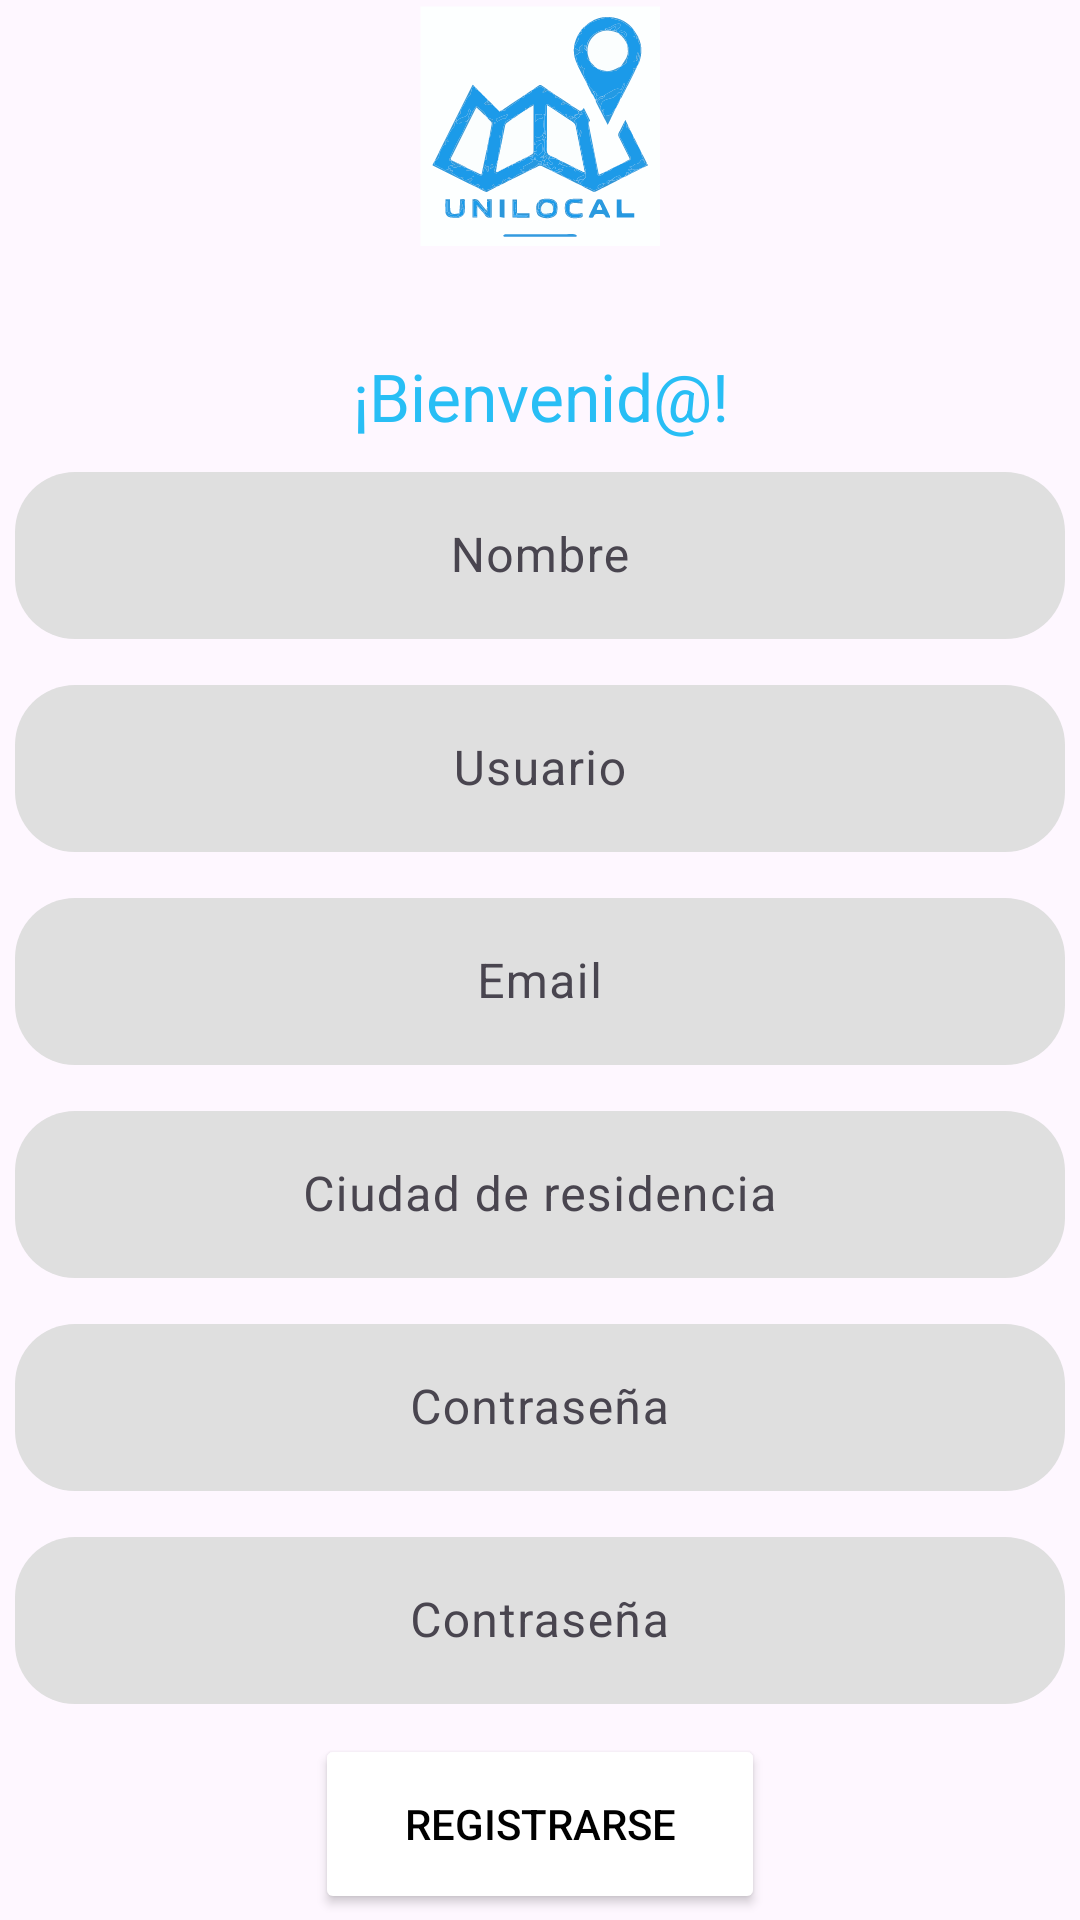

This screen was rendered from an Android layout file. Write that file and the resources it references.
<!-- AndroidManifest.xml: application theme Theme.ProyectoUnilocal -->
<!-- res/layout/activity_registro.xml -->
<?xml version="1.0" encoding="utf-8"?>
<LinearLayout
    xmlns:android="http://schemas.android.com/apk/res/android"
    xmlns:app="http://schemas.android.com/apk/res-auto"
    xmlns:tools="http://schemas.android.com/tools"
    android:layout_width="match_parent"
    android:layout_height="match_parent"
    android:orientation="vertical"
    android:gravity="center"
    tools:context=".actividades.RegistroActivity">

    <ImageView
        android:layout_width="88dp"
        android:layout_height="80dp"
        android:layout_marginBottom="30dp"
        android:src="@drawable/logo_unilocal" />

    <TextView
        android:layout_width="140dp"
        android:layout_height="40dp"
        android:text="@string/txt_bienvenido"
        android:gravity="center"
        android:textSize="22dp"
        android:textColor="#28BEF5"
        />

    <com.google.android.material.textfield.TextInputLayout
        android:id="@+id/nombre_layout"
        style="@style/til_form" >
        <EditText
            android:id="@+id/nombre_usuario"
            android:layout_width="match_parent"
            android:layout_height="match_parent"
            android:gravity="center"
            android:hint="@string/txt_nombre"
            android:background="@drawable/fondo_forms"
            android:inputType="textPersonName" />
    </com.google.android.material.textfield.TextInputLayout>

    <com.google.android.material.textfield.TextInputLayout
        android:id="@+id/usuario_layout"
        style="@style/til_form" >
        <EditText
            android:id="@+id/usuario_usuario"
            android:layout_width="match_parent"
            android:layout_height="match_parent"
            android:gravity="center"
            android:hint="@string/txt_nickname"
            android:background="@drawable/fondo_forms"
            android:inputType="textPersonName"/>
    </com.google.android.material.textfield.TextInputLayout>

    <com.google.android.material.textfield.TextInputLayout
        android:id="@+id/email_layout"
        style="@style/til_form" >
        <EditText
            android:id="@+id/email_usuario"
            android:layout_width="match_parent"
            android:layout_height="match_parent"
            android:hint="@string/txt_email"
            android:gravity="center"
            android:background="@drawable/fondo_forms"
            android:inputType="textEmailAddress" />
    </com.google.android.material.textfield.TextInputLayout>

    <com.google.android.material.textfield.TextInputLayout
        android:id="@+id/ciudad_layout"
        style="@style/til_form" >
        <EditText
            android:id="@+id/ciudad_usuario"
            android:layout_width="match_parent"
            android:layout_height="match_parent"
            android:hint="@string/txt_ciudad"
            android:background="@drawable/fondo_forms"
            android:gravity="center" />
    </com.google.android.material.textfield.TextInputLayout>

    <com.google.android.material.textfield.TextInputLayout
        android:id="@+id/password_layout"
        style="@style/til_form" >
        <EditText
            android:id="@+id/password_usuario"
            android:layout_width="match_parent"
            android:layout_height="match_parent"
            android:gravity="center"
            android:hint="@string/txt_contrasenia"
            android:background="@drawable/fondo_forms"
            android:inputType="textPassword" />
    </com.google.android.material.textfield.TextInputLayout>

    <com.google.android.material.textfield.TextInputLayout
        android:id="@+id/password_confirm_layout"
        style="@style/til_form" >
        <EditText
            android:id="@+id/password_confirm_usuario"
            android:layout_width="match_parent"
            android:layout_height="match_parent"
            android:gravity="center"
            android:hint="@string/txt_contrasenia"
            android:background="@drawable/fondo_forms"
            android:inputType="textPassword" />
    </com.google.android.material.textfield.TextInputLayout>

    <Button
        android:id="@+id/btn_registrarse"
        android:layout_width="150dp"
        android:layout_height="60dp"
        android:backgroundTint="@color/white"
        android:text="@string/txt_registrarse_btn"
        android:textColor="@color/black" />

</LinearLayout>
<!-- resources referenced by this layout -->
<resources>
  <color name="black">#FF000000</color>
  <color name="white">#FFFFFFFF</color>
  <!-- drawable fondo_forms (drawable) -->
  <?xml version="1.0" encoding="utf-8"?>
  
  <shape xmlns:android="http://schemas.android.com/apk/res/android"
      android:shape = "rectangle">
      <solid android:color="#DFDFDF" />
      <corners android:radius = "20dp" />
  </shape>
  <!-- drawable logo_unilocal: vector/xml drawable (drawable, 130961 chars, omitted) -->
  <string name="txt_bienvenido">¡Bienvenid@!</string>
  <string name="txt_ciudad">Ciudad de residencia</string>
  <string name="txt_contrasenia">Contraseña</string>
  <string name="txt_email">Email</string>
  <string name="txt_nickname">Usuario</string>
  <string name="txt_nombre">Nombre</string>
  <string name="txt_registrarse_btn">Registrarse</string>
  <style name="til_form">
          <item name="android:layout_width">350dp</item>
          <item name="boxStrokeWidth">0dp</item>
          <item name="boxStrokeWidthFocused">0dp</item>
          <item name="android:layout_marginBottom">10dp</item>
          <item name="android:layout_height">wrap_content</item>
      </style>
  <style name="Theme.ProyectoUnilocal" parent="Base.Theme.ProyectoUnilocal" />
  <style name="Base.Theme.ProyectoUnilocal" parent="Theme.Material3.DayNight.NoActionBar">
          
          
      </style>
</resources>
